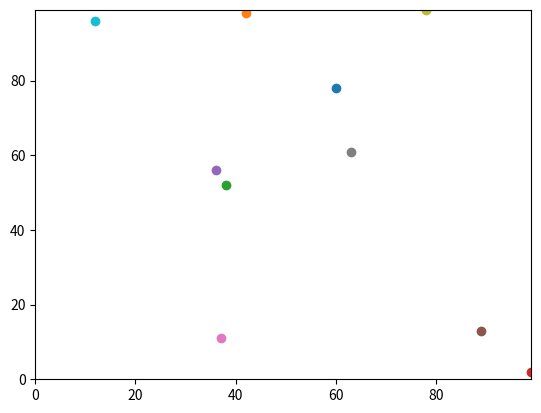

This chart was generated by the following Python code:
#importing the random package, able to create psuedo random number for testing purposes
import random
#allows additional operations such as the modulus symbol
import operator
#allows the presentation of plots,graphs etc.. will be used to display agents
import matplotlib.pyplot
#specifies the number of agents which will be created for the variable num_of_agents
num_of_agents = 10
#specifies the number of iterations or in other words the amount of times the code will be run
num_of_iterations = 100
#creates an empty list for agents
agents = []

# Make the agents. Creates 10 agents randomly. agents.append adds element to the end of the list. 
for i in range(num_of_agents):
    agents.append([random.randint(0,99),random.randint(0,99)])

# Move the agents. For loop is saying for every agent randomise 100 times/iterations. This helps the results to be truly random.  
for j in range(num_of_iterations):
    for i in range(num_of_agents):
#modulus operator prevents boundary problems resulting from values greater than the grid extent
        if random.random() < 0.5:
            agents[i][0] = (agents[i][0] + 1) % 100
        else:
            agents[i][0] = (agents[i][0] - 1) % 100

        if random.random() < 0.5:
            agents[i][1] = (agents[i][1] + 1) % 100
        else:
            agents[i][1] = (agents[i][1] - 1) % 100

'''
answer = (((agents[0][0] - agents[1][0])**2) + ((agents[0][1] - agents[1][1])**2))**0.5
print(answer)
'''
#plots agents on a pyplot, this is done for all agents with the for loop present on line 40. [i][1] represents the Y of the agents co-ordinate and [i][0] represents the X.
matplotlib.pyplot.ylim(0, 99)
matplotlib.pyplot.xlim(0, 99)

for i in range(num_of_agents):
    matplotlib.pyplot.scatter(agents[i][1],agents[i][0])
    #code on line 40 plots the agents created in this script
matplotlib.pyplot.show()
